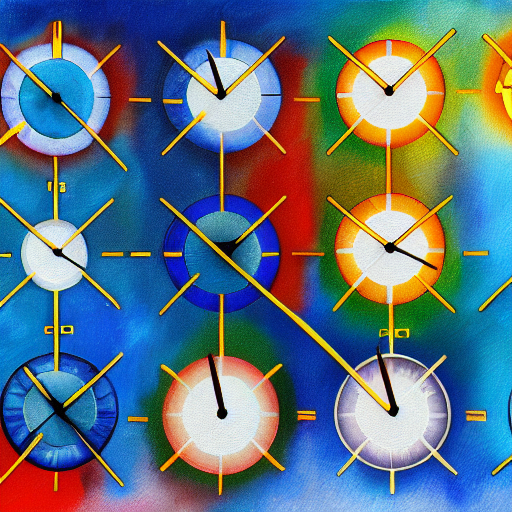
Generation parameters embedded in this image by AUTOMATIC1111 Stable Diffusion web UI or a fork of it (Forge, ...) (PNG 'parameters' text chunk):
an abstract painting of clocks and time
Steps: 150, Sampler: DPM++ 2S a Karras, CFG scale: 7, Seed: 1111614320, Size: 512x512, Model hash: fe4efff1e1, Model: sd-v1-4